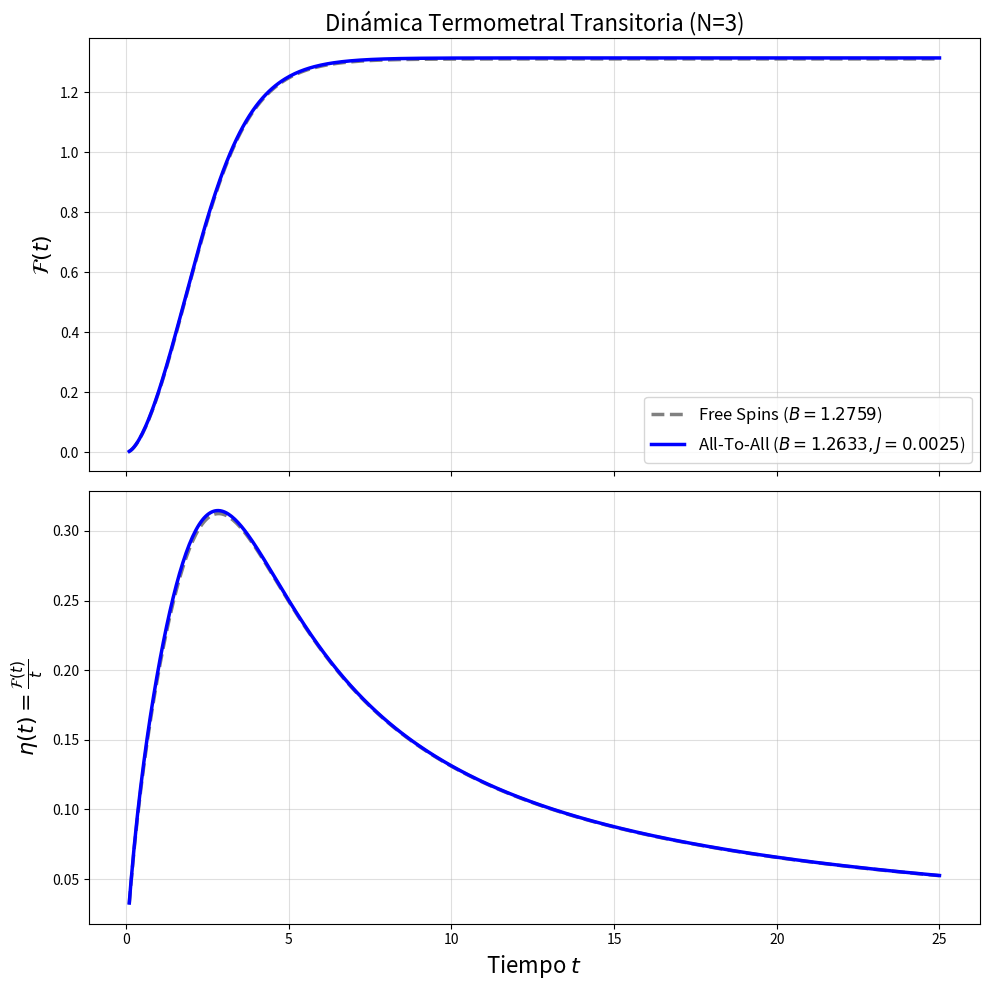

This chart was generated by the following Python code:
import numpy as np
import scipy.linalg as la
import matplotlib.pyplot as plt
from scipy.special import comb

# =============================================================================
# --- 1. PARÁMETROS FÍSICOS ---
# =============================================================================
N = 3
T_val = 1.0
dT = 0.001
gamma = 1.0

# Parámetros óptimos encontrados para N=3
B_ata = 1.2633
J_ata = 0.0025

# Parámetros óptimos teóricos para Free Spins
B_free = 1.2759
J_free = 0.0

# Malla de tiempo centrada en el transitorio corto
t_array = np.linspace(0.1, 25.0, 500)

# =============================================================================
# --- 2. CONSTRUCCIÓN DEL SISTEMA (MACROESTADOS N+1) ---
# =============================================================================
def get_E_macro(n, B_val, J_val):
    """
    Calcula la energía de un macroestado con 'n' espines hacia arriba.
    Magnetización total S = (n) - (N-n) = 2n - N
    H = - B*S - J/2 * (S^2 - N)
    """
    S = 2 * n - N
    E_zeeman = -B_val * S
    E_int = -0.5 * J_val * (S**2 - N)
    return E_zeeman + E_int

def f_glauber(dU, T):
    return 1.0 / (1.0 + np.exp(np.clip(dU / T, -100, 100)))

def build_macro_matrix(B_val, J_val, T):
    """Construye la matriz de tasas agrupada por macroestados (tamaño N+1)."""
    dim = N + 1
    M = np.zeros((dim, dim))
    E = np.zeros(dim)
    
    # Calcular las energías de cada macroestado
    for n in range(dim):
        E[n] = get_E_macro(n, B_val, J_val)
        
    # Asignar tasas de transición con degeneraciones
    for n in range(dim):
        # Transición n -> n+1 (voltear un espín de abajo a arriba)
        if n < N:
            dU = E[n+1] - E[n]
            M[n+1, n] = gamma * (N - n) * f_glauber(dU, T)
            
        # Transición n -> n-1 (voltear un espín de arriba a abajo)
        if n > 0:
            dU = E[n-1] - E[n]
            M[n-1, n] = gamma * n * f_glauber(dU, T)
            
    np.fill_diagonal(M, 0)
    np.fill_diagonal(M, -np.sum(M, axis=0))
    return M, E

# =============================================================================
# --- 3. DINÁMICA Y FISHER INFORMATION ---
# =============================================================================
def simulate_fisher_dynamics(B_val, J_val, t_array):
    # Matrices a T, T+dT, T-dT
    M_base, _ = build_macro_matrix(B_val, J_val, T_val)
    M_up, _   = build_macro_matrix(B_val, J_val, T_val + dT)
    M_dn, _   = build_macro_matrix(B_val, J_val, T_val - dT)
    
    # ESTADO INICIAL: T=infinito (Distribución Binomial)
    # Todos los microestados son equiprobables, por lo que la probabilidad
    # de un macroestado n viene dada por el número combinatorio.
    
    dim = N + 1
    
    P0 = np.array([comb(N, n) for n in range(dim)])
    P0 /= np.sum(P0) # Normalización equivalente a dividir por 2^N
    '''
    P0 = np.zeros(dim)
    P0[-1] = 1
    '''
    F_t = np.zeros(len(t_array))

    for i, t in enumerate(t_array):
        # Evolución temporal usando la exponencial de la matriz reducida
        P_base = la.expm(M_base * t) @ P0
        P_up   = la.expm(M_up * t) @ P0
        P_dn   = la.expm(M_dn * t) @ P0
        
        # Derivada numérica de la probabilidad respecto a T
        dP_dT = (P_up - P_dn) / (2 * dT)
        
        # Información de Fisher (suma sobre macroestados)
        # Multiplicamos implícitamente por 1 porque las degeneraciones 
        # ya determinaron las trayectorias de probabilidad de los macroestados.
        F_t[i] = np.sum((dP_dT**2) / (np.abs(P_base) + 1e-15))
        
    return F_t

# =============================================================================
# --- 4. EJECUCIÓN Y CÁLCULO ---
# =============================================================================
print(f"Calculando dinámica para Free Spins (N={N})...")
F_free = simulate_fisher_dynamics(B_free, J_free, t_array)

print(f"Calculando dinámica para All-To-All (N={N})...")
F_ata = simulate_fisher_dynamics(B_ata, J_ata, t_array)

# Calcular Eficiencia
eta_free = F_free / t_array
eta_ata  = F_ata / t_array

print(f"\nPico Máximo Free Spins: {np.max(eta_free):.4f}")
print(f"Pico Máximo All-To-All: {np.max(eta_ata):.4f}")

# =============================================================================
# --- 5. REPRESENTACIÓN GRÁFICA ---
# =============================================================================
fig, (ax1, ax2) = plt.subplots(2, 1, figsize=(10, 10), sharex=True)

# --- Plot Superior: Fisher Information F(t) ---
ax1.plot(t_array, F_free, label=f'Free Spins ($B={B_free}$)', color='gray', linestyle='--', lw=2.5)
ax1.plot(t_array, F_ata, label=f'All-To-All ($B={B_ata}, J={J_ata}$)', color='blue', lw=2.5)
ax1.set_ylabel(r'$\mathcal{F}(t)$', fontsize=16)
ax1.legend(fontsize=12)
ax1.grid(alpha=0.4)
ax1.set_title(f'Dinámica Termometral Transitoria (N={N})', fontsize=16)

# --- Plot Inferior: Eficiencia \eta(t) ---
ax2.plot(t_array, eta_free, label='Free Spins', color='gray', linestyle='--', lw=2.5)
ax2.plot(t_array, eta_ata, label='All-To-All', color='blue', lw=2.5)
ax2.set_xlabel('Tiempo $t$', fontsize=16)
ax2.set_ylabel(r'$\eta(t) = \frac{\mathcal{F}(t)}{t}$', fontsize=16)
ax2.grid(alpha=0.4)

plt.tight_layout()
plt.show()
